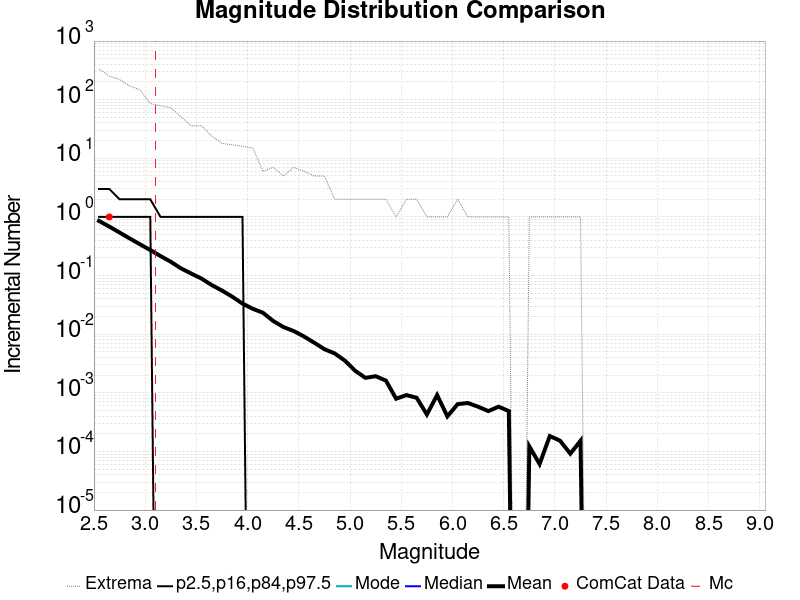

The table this chart was drawn from, first rows:
Magnitude, ComCat Data, Simulation Mean, Simulation Median, Simulation Mode, Simulation Minimum, Simulation Maximum, 2.5 %-ile, 16 %-ile, 84 %-ile, 97.5 %-ile
2.55, 0.0, 0.8545, 0.0, 0.0, 0.0, 333.0, 0.0, 0.0, 1.0, 3.0
2.65, 1.0, 0.684, 0.0, 0.0, 0.0, 253.0, 0.0, 0.0, 1.0, 3.0
2.75, 0.0, 0.5419, 0.0, 0.0, 0.0, 221.0, 0.0, 0.0, 1.0, 2.0
2.85, 0.0, 0.4287, 0.0, 0.0, 0.0, 172.0, 0.0, 0.0, 1.0, 2.0
2.95, 0.0, 0.341, 0.0, 0.0, 0.0, 147.0, 0.0, 0.0, 1.0, 2.0
3.05, 0.0, 0.2724, 0.0, 0.0, 0.0, 86.0, 0.0, 0.0, 1.0, 2.0
3.15, 0.0, 0.215, 0.0, 0.0, 0.0, 79.0, 0.0, 0.0, 0.0, 1.0
3.25, 0.0, 0.1718, 0.0, 0.0, 0.0, 73.0, 0.0, 0.0, 0.0, 1.0
3.35, 0.0, 0.1327, 0.0, 0.0, 0.0, 51.0, 0.0, 0.0, 0.0, 1.0
3.45, 0.0, 0.1081, 0.0, 0.0, 0.0, 36.0, 0.0, 0.0, 0.0, 1.0
3.55, 0.0, 0.08881, 0.0, 0.0, 0.0, 36.0, 0.0, 0.0, 0.0, 1.0
3.65, 0.0, 0.06875, 0.0, 0.0, 0.0, 24.0, 0.0, 0.0, 0.0, 1.0
3.75, 0.0, 0.05549, 0.0, 0.0, 0.0, 18.0, 0.0, 0.0, 0.0, 1.0
3.85, 0.0, 0.0436, 0.0, 0.0, 0.0, 17.0, 0.0, 0.0, 0.0, 1.0
3.95, 0.0, 0.03326, 0.0, 0.0, 0.0, 16.0, 0.0, 0.0, 0.0, 1.0
4.05, 0.0, 0.02713, 0.0, 0.0, 0.0, 15.0, 0.0, 0.0, 0.0, 0.0
4.15, 0.0, 0.0232, 0.0, 0.0, 0.0, 6.0, 0.0, 0.0, 0.0, 0.0
4.25, 0.0, 0.0168, 0.0, 0.0, 0.0, 7.0, 0.0, 0.0, 0.0, 0.0
4.35, 0.0, 0.01323, 0.0, 0.0, 0.0, 5.0, 0.0, 0.0, 0.0, 0.0
4.45, 0.0, 0.01131, 0.0, 0.0, 0.0, 7.0, 0.0, 0.0, 0.0, 0.0
4.55, 0.0, 0.009146, 0.0, 0.0, 0.0, 6.0, 0.0, 0.0, 0.0, 0.0
4.65, 0.0, 0.007165, 0.0, 0.0, 0.0, 5.0, 0.0, 0.0, 0.0, 0.0
4.75, 0.0, 0.005549, 0.0, 0.0, 0.0, 5.0, 0.0, 0.0, 0.0, 0.0
4.85, 0.0, 0.004695, 0.0, 0.0, 0.0, 2.0, 0.0, 0.0, 0.0, 0.0
4.95, 0.0, 0.003537, 0.0, 0.0, 0.0, 2.0, 0.0, 0.0, 0.0, 0.0
5.05, 0.0, 0.002378, 0.0, 0.0, 0.0, 2.0, 0.0, 0.0, 0.0, 0.0
5.15, 0.0, 0.001799, 0.0, 0.0, 0.0, 2.0, 0.0, 0.0, 0.0, 0.0
5.25, 0.0, 0.001921, 0.0, 0.0, 0.0, 2.0, 0.0, 0.0, 0.0, 0.0
5.35, 0.0, 0.001616, 0.0, 0.0, 0.0, 2.0, 0.0, 0.0, 0.0, 0.0
5.45, 0.0, 7.926829E-4, 0.0, 0.0, 0.0, 1.0, 0.0, 0.0, 0.0, 0.0
5.55, 0.0, 9.1463415E-4, 0.0, 0.0, 0.0, 2.0, 0.0, 0.0, 0.0, 0.0
5.65, 0.0, 8.231707E-4, 0.0, 0.0, 0.0, 2.0, 0.0, 0.0, 0.0, 0.0
5.75, 0.0, 4.2682927E-4, 0.0, 0.0, 0.0, 1.0, 0.0, 0.0, 0.0, 0.0
5.85, 0.0, 9.1463415E-4, 0.0, 0.0, 0.0, 1.0, 0.0, 0.0, 0.0, 0.0
5.95, 0.0, 3.9634146E-4, 0.0, 0.0, 0.0, 1.0, 0.0, 0.0, 0.0, 0.0
6.05, 0.0, 6.402439E-4, 0.0, 0.0, 0.0, 2.0, 0.0, 0.0, 0.0, 0.0
6.15, 0.0, 6.707317E-4, 0.0, 0.0, 0.0, 1.0, 0.0, 0.0, 0.0, 0.0
6.25, 0.0, 5.7926826E-4, 0.0, 0.0, 0.0, 1.0, 0.0, 0.0, 0.0, 0.0
6.35, 0.0, 4.8780488E-4, 0.0, 0.0, 0.0, 1.0, 0.0, 0.0, 0.0, 0.0
6.45, 0.0, 5.7926826E-4, 0.0, 0.0, 0.0, 1.0, 0.0, 0.0, 0.0, 0.0
6.55, 0.0, 4.8780488E-4, 0.0, 0.0, 0.0, 1.0, 0.0, 0.0, 0.0, 0.0
6.65, 0.0, 0.0, 0.0, 0.0, 0.0, 0.0, 0.0, 0.0, 0.0, 0.0
6.75, 0.0, 1.2195122E-4, 0.0, 0.0, 0.0, 1.0, 0.0, 0.0, 0.0, 0.0
6.85, 0.0, 6.097561E-5, 0.0, 0.0, 0.0, 1.0, 0.0, 0.0, 0.0, 0.0
6.95, 0.0, 1.8292683E-4, 0.0, 0.0, 0.0, 1.0, 0.0, 0.0, 0.0, 0.0
7.05, 0.0, 1.5243902E-4, 0.0, 0.0, 0.0, 1.0, 0.0, 0.0, 0.0, 0.0
7.15, 0.0, 9.1463415E-5, 0.0, 0.0, 0.0, 1.0, 0.0, 0.0, 0.0, 0.0
7.25, 0.0, 1.5243902E-4, 0.0, 0.0, 0.0, 1.0, 0.0, 0.0, 0.0, 0.0
7.35, 0.0, 0.0, 0.0, 0.0, 0.0, 0.0, 0.0, 0.0, 0.0, 0.0
7.45, 0.0, 0.0, 0.0, 0.0, 0.0, 0.0, 0.0, 0.0, 0.0, 0.0
7.55, 0.0, 0.0, 0.0, 0.0, 0.0, 0.0, 0.0, 0.0, 0.0, 0.0
7.65, 0.0, 0.0, 0.0, 0.0, 0.0, 0.0, 0.0, 0.0, 0.0, 0.0
7.75, 0.0, 0.0, 0.0, 0.0, 0.0, 0.0, 0.0, 0.0, 0.0, 0.0
7.85, 0.0, 0.0, 0.0, 0.0, 0.0, 0.0, 0.0, 0.0, 0.0, 0.0
7.95, 0.0, 0.0, 0.0, 0.0, 0.0, 0.0, 0.0, 0.0, 0.0, 0.0
8.05, 0.0, 0.0, 0.0, 0.0, 0.0, 0.0, 0.0, 0.0, 0.0, 0.0
8.15, 0.0, 0.0, 0.0, 0.0, 0.0, 0.0, 0.0, 0.0, 0.0, 0.0
8.25, 0.0, 0.0, 0.0, 0.0, 0.0, 0.0, 0.0, 0.0, 0.0, 0.0
8.35, 0.0, 0.0, 0.0, 0.0, 0.0, 0.0, 0.0, 0.0, 0.0, 0.0
8.45, 0.0, 0.0, 0.0, 0.0, 0.0, 0.0, 0.0, 0.0, 0.0, 0.0
... 6 more rows
